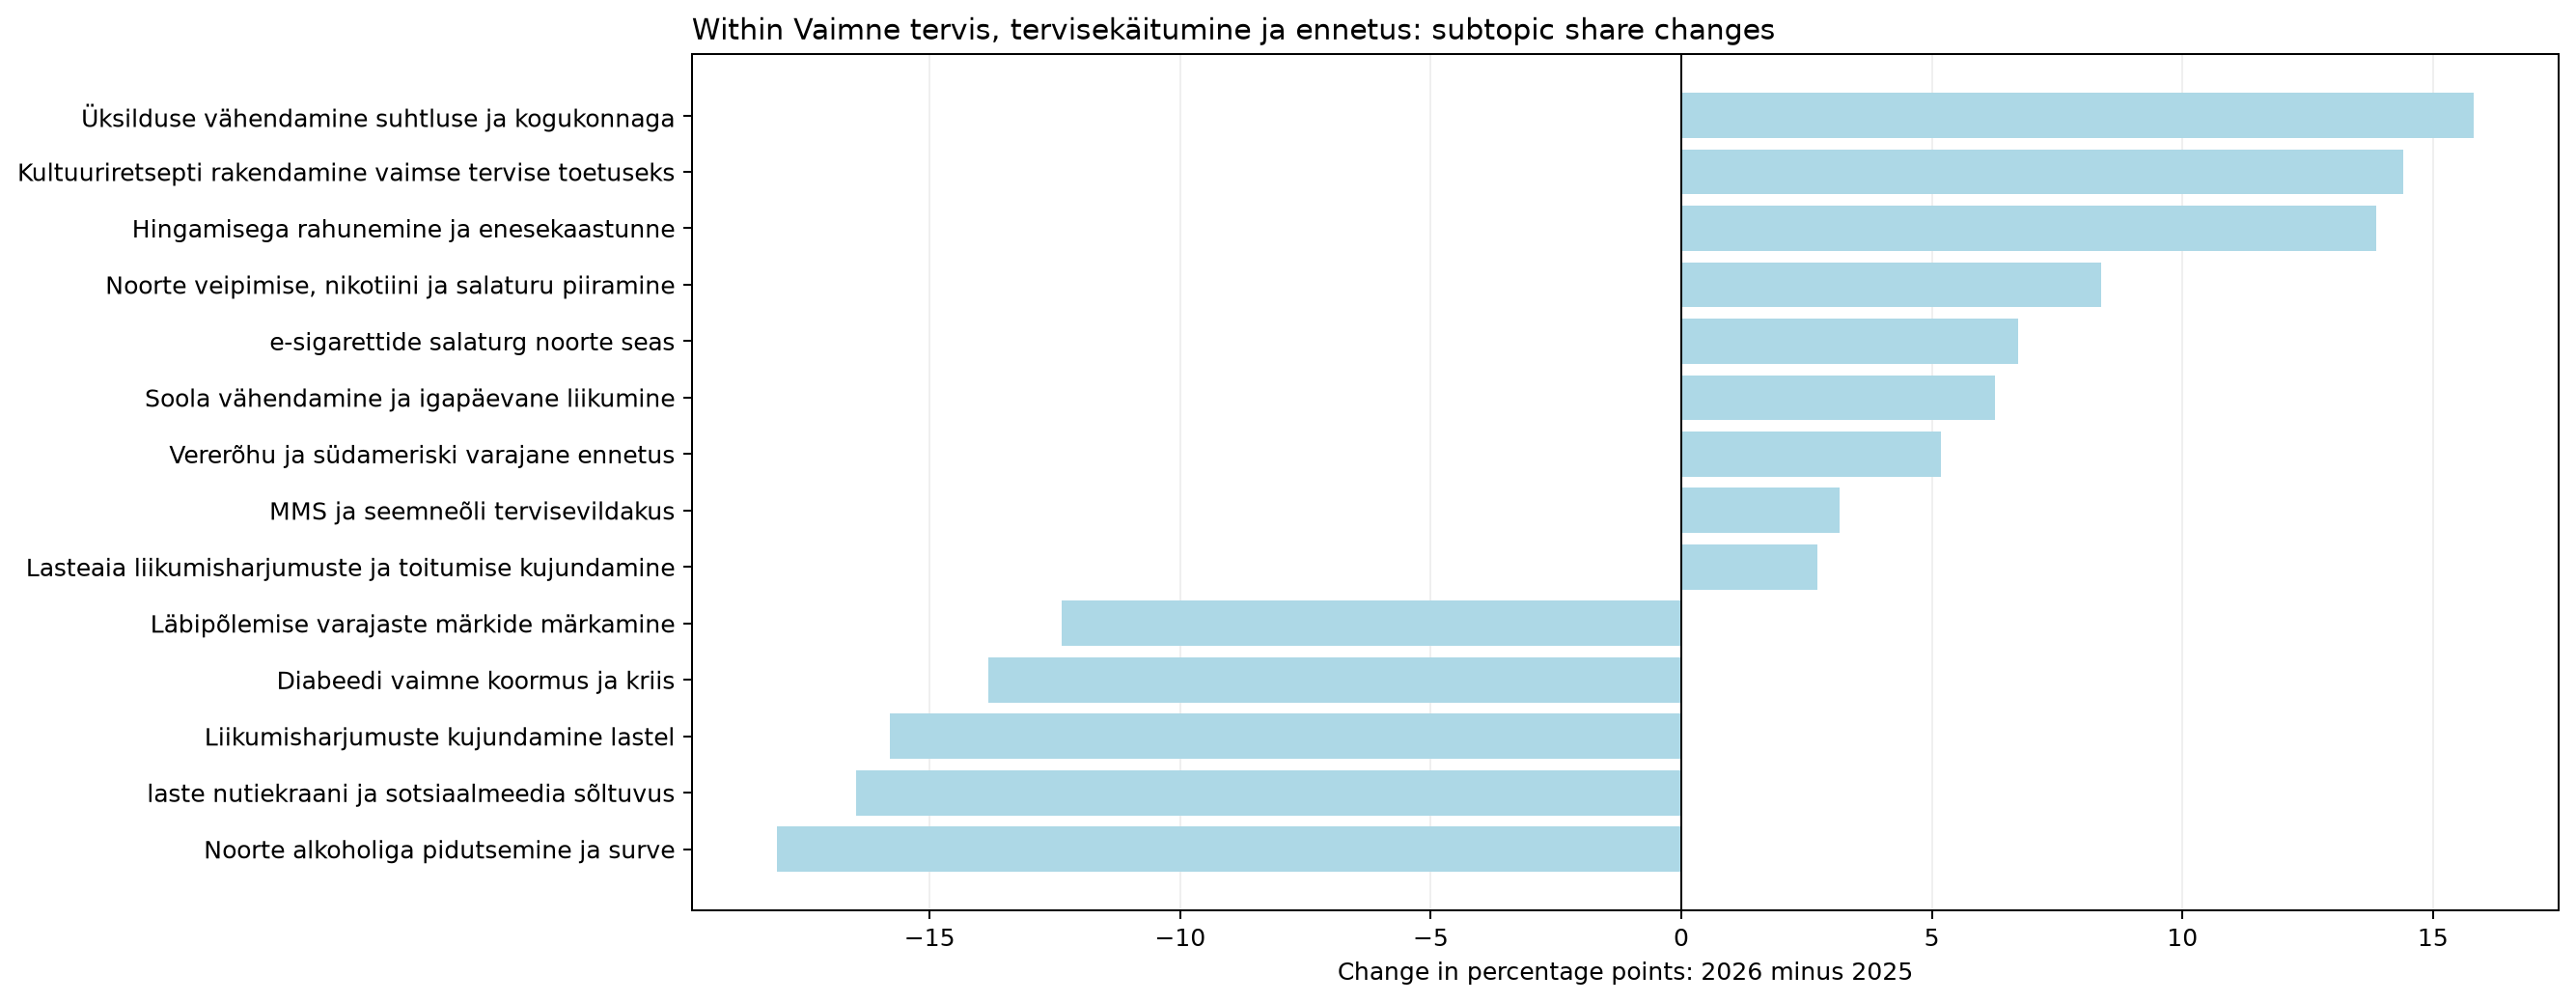

Source data for this figure (header and first rows):
jev_topic_id, jev_topic_name, jev_high_level_id, jev_high_level_name, minutes_2025, minutes_2026, segments_2025, segments_2026, talks_2025, talks_2026, time_share_2025, segment_share_2025, talk_coverage_2025, assigned_time_share_2025, time_share_2026, segment_share_2026, talk_coverage_2026, assigned_time_share_2026, time_share_delta_pp, segment_share_delta_pp, talk_coverage_delta_pp, assigned_time_share_delta_pp, status, supported_2026
11, laste nutiekraani ja sotsiaalmeedia sõlt…, wellbeing, Vaimne tervis, tervisekäitumine ja ennet…, 125, 58.2, 29.0, 13.0, 7.0, 3.0, 1.26, 1.348, 6.14, 1.357, 0.6366, 0.6586, 2.857, 0.6735, -0.6236, -0.689, -3.283, -0.6834, both_years, True
14, Üksilduse vähendamine suhtluse ja koguko…, wellbeing, Vaimne tervis, tervisekäitumine ja ennet…, 6.615, 92.49, 3.0, 23.0, 3.0, 2.0, 0.06667, 0.1394, 2.632, 0.07178, 1.012, 1.165, 1.905, 1.07, 0.945, 1.026, -0.7268, 0.9986, both_years, True
32, Vererõhu ja südameriski varajane ennetus, wellbeing, Vaimne tervis, tervisekäitumine ja ennet…, 8.127, 37.3, 2.0, 7.0, 1.0, 3.0, 0.08191, 0.09294, 0.8772, 0.08819, 0.408, 0.3546, 2.857, 0.4316, 0.3261, 0.2617, 1.98, 0.3434, both_years, True
99, Hingamisega rahunemine ja enesekaastunne, wellbeing, Vaimne tervis, tervisekäitumine ja ennet…, 0.0, 74.29, 0.0, 14.0, 0.0, 2.0, 0.0, 0.0, 0.0, 0.0, 0.8126, 0.7092, 1.905, 0.8598, 0.8126, 0.7092, 1.905, 0.8598, only_observed_2026, True
101, Liikumisharjumuste kujundamine lastel, wellbeing, Vaimne tervis, tervisekäitumine ja ennet…, 75.51, 3.842, 15.0, 2.0, 2.0, 2.0, 0.7609, 0.697, 1.754, 0.8193, 0.04202, 0.1013, 1.905, 0.04446, -0.7189, -0.5957, 0.1504, -0.7748, both_years, False
108, Kultuuriretsepti rakendamine vaimse terv…, wellbeing, Vaimne tervis, tervisekäitumine ja ennet…, 0.0, 77.15, 0.0, 14.0, 0.0, 1.0, 0.0, 0.0, 0.0, 0.0, 0.8438, 0.7092, 0.9524, 0.8928, 0.8438, 0.7092, 0.9524, 0.8928, only_observed_2026, False
111, Diabeedi vaimne koormus ja kriis, wellbeing, Vaimne tervis, tervisekäitumine ja ennet…, 63.25, 0.0, 13.0, 0.0, 1.0, 0.0, 0.6375, 0.6041, 0.8772, 0.6864, 0.0, 0.0, 0.0, 0.0, -0.6375, -0.6041, -0.8772, -0.6864, only_observed_2025, False
158, e-sigarettide salaturg noorte seas, wellbeing, Vaimne tervis, tervisekäitumine ja ennet…, 0.0, 35.96, 0.0, 9.0, 0.0, 1.0, 0.0, 0.0, 0.0, 0.0, 0.3933, 0.4559, 0.9524, 0.4162, 0.3933, 0.4559, 0.9524, 0.4162, only_observed_2026, False
163, Läbipõlemise varajaste märkide märkamine, wellbeing, Vaimne tervis, tervisekäitumine ja ennet…, 73.99, 20.37, 16.0, 5.0, 5.0, 3.0, 0.7456, 0.7435, 4.386, 0.8028, 0.2228, 0.2533, 2.857, 0.2358, -0.5228, -0.4902, -1.529, -0.5671, both_years, True
178, Noorte alkoholiga pidutsemine ja surve, wellbeing, Vaimne tervis, tervisekäitumine ja ennet…, 82.56, 0.0, 16.0, 0.0, 1.0, 0.0, 0.8321, 0.7435, 0.8772, 0.8959, 0.0, 0.0, 0.0, 0.0, -0.8321, -0.7435, -0.8772, -0.8959, only_observed_2025, False
184, Noorte veipimise, nikotiini ja salaturu …, wellbeing, Vaimne tervis, tervisekäitumine ja ennet…, 1.582, 46.74, 1.0, 8.0, 1.0, 1.0, 0.01594, 0.04647, 0.8772, 0.01717, 0.5112, 0.4053, 0.9524, 0.5409, 0.4953, 0.3588, 0.07519, 0.5237, both_years, False
191, Soola vähendamine ja igapäevane liikumin…, wellbeing, Vaimne tervis, tervisekäitumine ja ennet…, 13.53, 49.4, 4.0, 10.0, 1.0, 3.0, 0.1364, 0.1859, 0.8772, 0.1468, 0.5403, 0.5066, 2.857, 0.5716, 0.4039, 0.3207, 1.98, 0.4248, both_years, True
196, Lasteaia liikumisharjumuste ja toitumise…, wellbeing, Vaimne tervis, tervisekäitumine ja ennet…, 0.0, 14.59, 0.0, 3.0, 0.0, 1.0, 0.0, 0.0, 0.0, 0.0, 0.1596, 0.152, 0.9524, 0.1689, 0.1596, 0.152, 0.9524, 0.1689, only_observed_2026, False
207, MMS ja seemneõli tervisevildakus, wellbeing, Vaimne tervis, tervisekäitumine ja ennet…, 7.167, 25.32, 4.0, 6.0, 1.0, 2.0, 0.07222, 0.1859, 0.8772, 0.07777, 0.277, 0.304, 1.905, 0.293, 0.2047, 0.1181, 1.028, 0.2153, both_years, True
